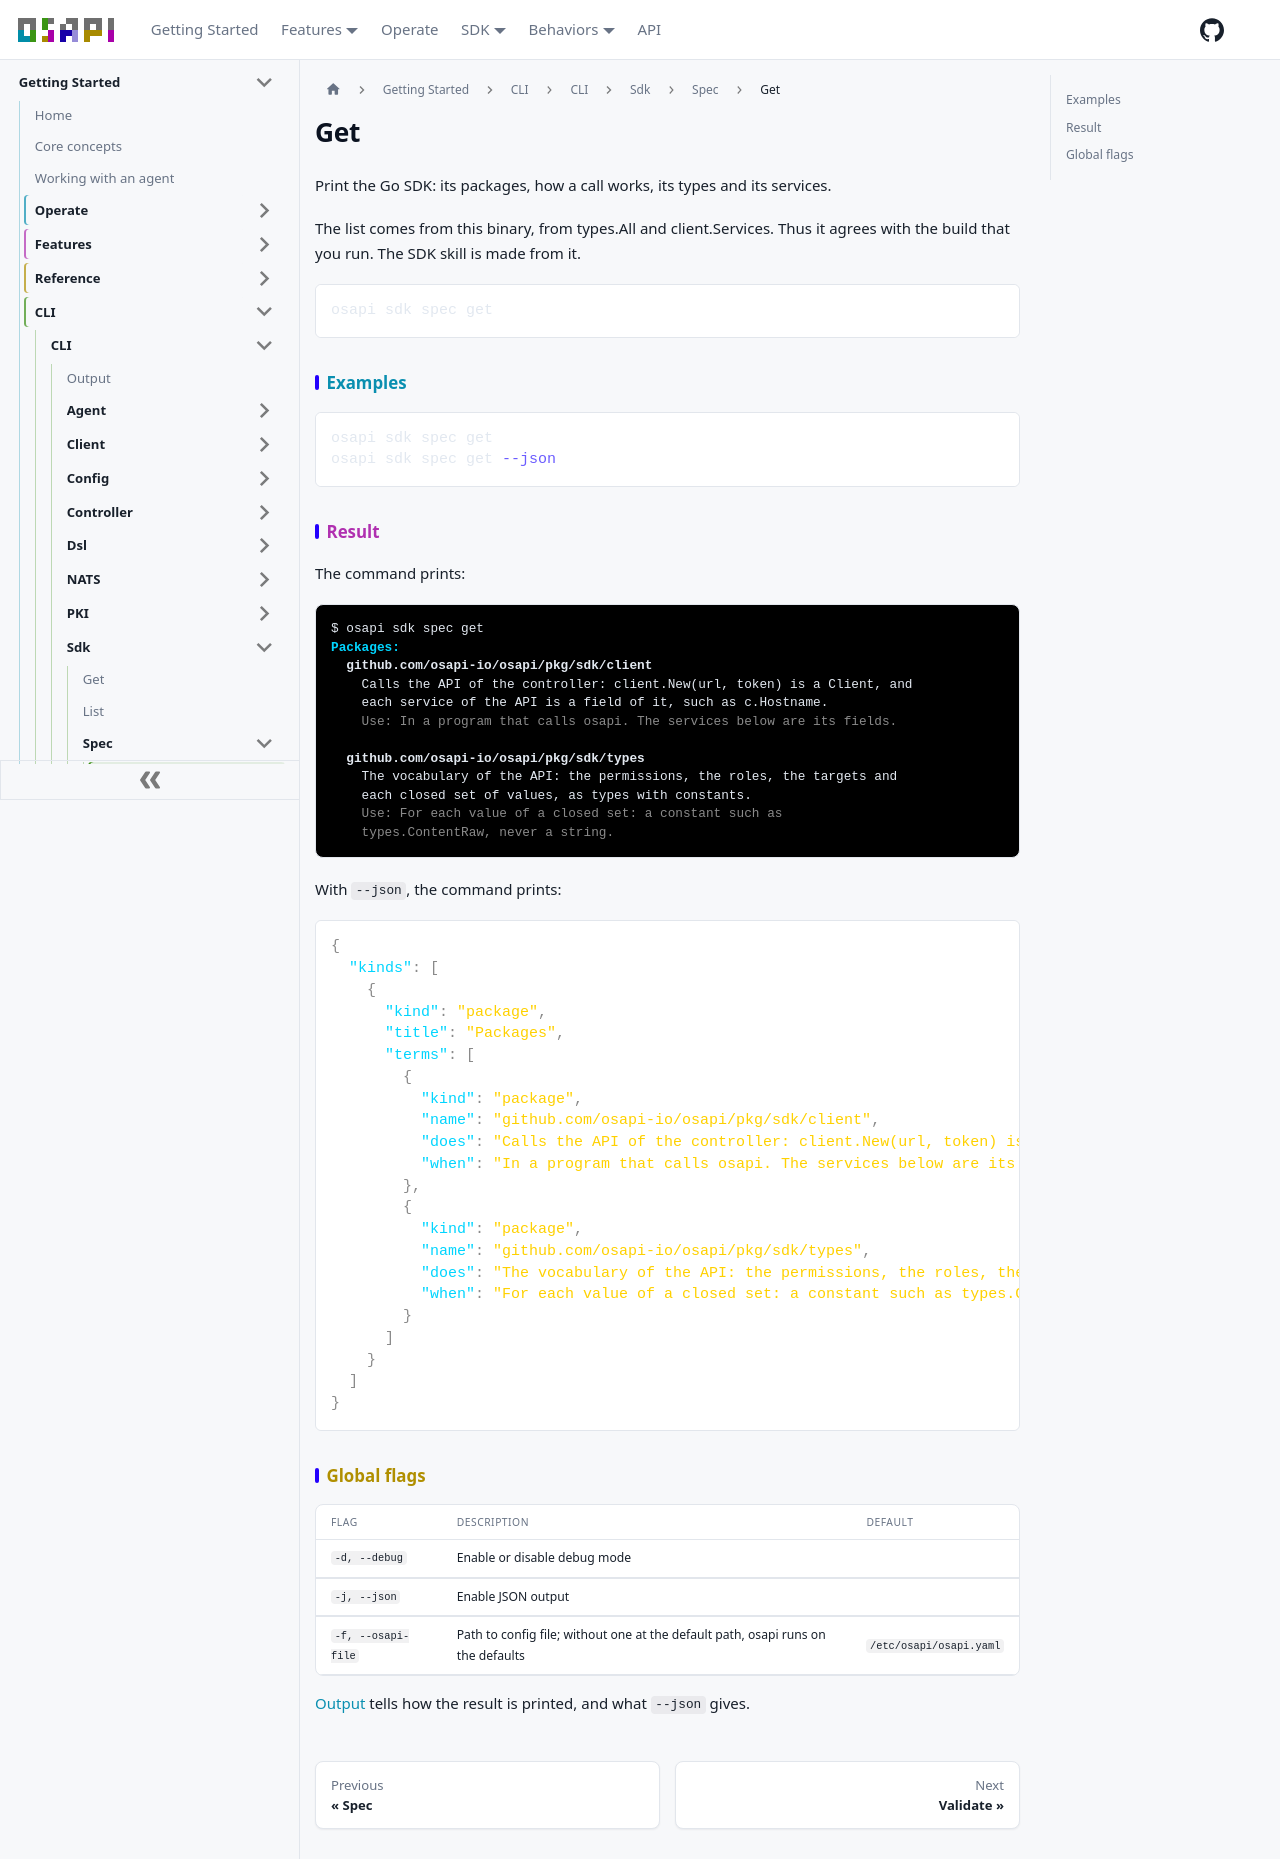

repository: osapi-io/osapi · page: sidebar/usage/cli/sdk/spec/get.html · generator: docusaurus

# Get

Print the Go SDK: its packages, how a call works, its types and its services.

The list comes from this binary, from types.All and client.Services. Thus it
agrees with the build that you run. The SDK skill is made from it.

```bash
osapi sdk spec get
```

## Examples

```bash
osapi sdk spec get
osapi sdk spec get --json
```

## Result

The command prints:

```ansi
$ osapi sdk spec get
[1;38;2;0;213;255mPackages:[0m
  [1mgithub.com/osapi-io/osapi/pkg/sdk/client[0m
    Calls the API of the controller: client.New(url, token) is a Client, and
    each service of the API is a field of it, such as c.Hostname.
    [38;2;138;138;138mUse: In a program that calls osapi. The services below are its fields.[0m

  [1mgithub.com/osapi-io/osapi/pkg/sdk/types[0m
    The vocabulary of the API: the permissions, the roles, the targets and
    each closed set of values, as types with constants.
    [38;2;138;138;138mUse: For each value of a closed set: a constant such as[0m
    [38;2;138;138;138mtypes.ContentRaw, never a string.[0m
```

With `--json`, the command prints:

```json
{
  "kinds": [
    {
      "kind": "package",
      "title": "Packages",
      "terms": [
        {
          "kind": "package",
          "name": "github.com/osapi-io/osapi/pkg/sdk/client",
          "does": "Calls the API of the controller: client.New(url, token) is a Client, and each service of the API is a field of it, such as c.Hostname.",
          "when": "In a program that calls osapi. The services below are its fields."
        },
        {
          "kind": "package",
          "name": "github.com/osapi-io/osapi/pkg/sdk/types",
          "does": "The vocabulary of the API: the permissions, the roles, the targets and each closed set of values, as types with constants.",
          "when": "For each value of a closed set: a constant such as types.ContentRaw, never a string."
        }
      ]
    }
  ]
}
```

## Global flags

| Flag               | Description                                                                      | Default                 |
| ------------------ | -------------------------------------------------------------------------------- | ----------------------- |
| `-d, --debug`      | Enable or disable debug mode                                                     |                         |
| `-j, --json`       | Enable JSON output                                                               |                         |
| `-f, --osapi-file` | Path to config file; without one at the default path, osapi runs on the defaults | `/etc/osapi/osapi.yaml` |

[Output](../../output.md) tells how the result is printed, and what `--json`
gives.
